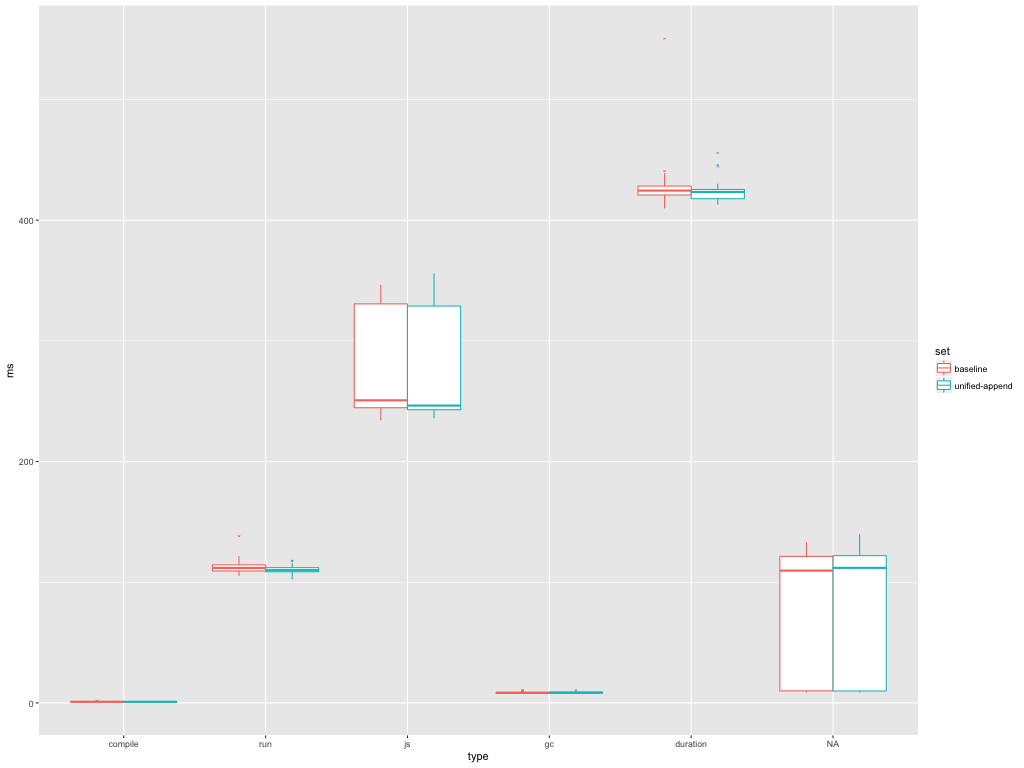

The data file committed next to this chart (first rows):
set, ms, type
baseline, 0.963, compile
baseline, 138.2, run
baseline, 133.1, callFunction
baseline, 12.15, parseOnBackground
baseline, 284.4, js
baseline, 8.347, gc
baseline, 550.4, duration
baseline, 0.796, compile
baseline, 108.7, run
baseline, 119.4, callFunction
baseline, 96.52, parseOnBackground
baseline, 325.4, js
baseline, 8.134, gc
baseline, 418.9, duration
baseline, 1.138, compile
baseline, 114.2, run
baseline, 126.6, callFunction
baseline, 9.083, parseOnBackground
baseline, 251, js
baseline, 8.45, gc
baseline, 431.8, duration
baseline, 0.967, compile
baseline, 109.4, run
baseline, 118.4, callFunction
baseline, 93.15, parseOnBackground
baseline, 321.9, js
baseline, 8.711, gc
baseline, 413.8, duration
baseline, 0.764, compile
baseline, 109.3, run
baseline, 117.7, callFunction
baseline, 9.936, parseOnBackground
baseline, 237.8, js
baseline, 8.338, gc
baseline, 415.5, duration
baseline, 0.787, compile
baseline, 111, run
baseline, 123, callFunction
baseline, 98.15, parseOnBackground
baseline, 332.9, js
baseline, 8.193, gc
baseline, 423.1, duration
baseline, 0.946, compile
baseline, 112, run
baseline, 125.3, callFunction
baseline, 100.7, parseOnBackground
baseline, 339, js
baseline, 8.785, gc
baseline, 431.7, duration
baseline, 1.001, compile
baseline, 114.1, run
baseline, 127, callFunction
baseline, 94.56, parseOnBackground
baseline, 336.7, js
baseline, 9.832, gc
baseline, 428.2, duration
baseline, 0.968, compile
baseline, 111.1, run
baseline, 123.4, callFunction
baseline, 9.425, parseOnBackground
... 640 more rows
